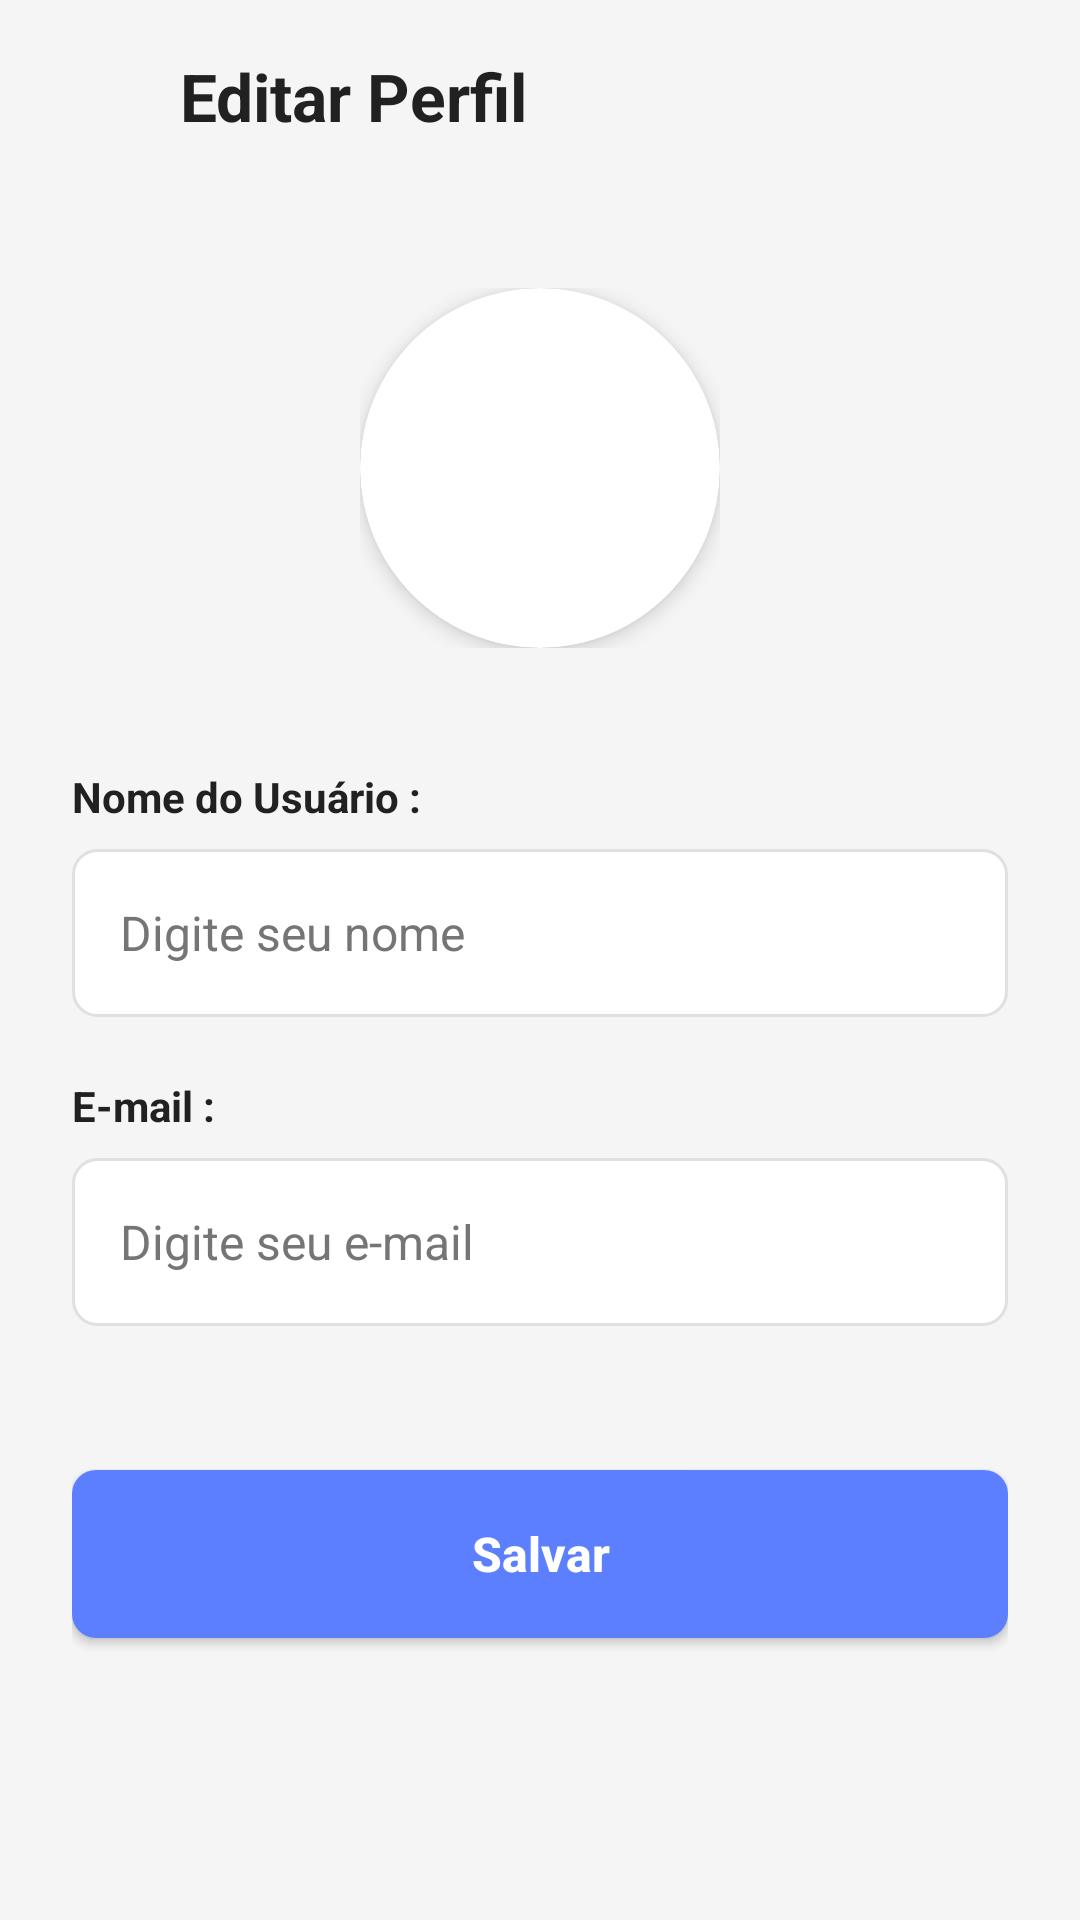

Reconstruct the res/layout file that produces this screen, plus the resources it refers to.
<!-- AndroidManifest.xml: application theme Theme.MyApplication -->
<!-- res/layout/activity_editar_perfil.xml -->
<?xml version="1.0" encoding="utf-8"?>
<RelativeLayout xmlns:android="http://schemas.android.com/apk/res/android"
    xmlns:app="http://schemas.android.com/apk/res-auto"
    xmlns:tools="http://schemas.android.com/tools"
    android:layout_width="match_parent"
    android:layout_height="match_parent"
    android:background="@color/fundo_principal"
    tools:context=".EditarPerfilActivity">

    
    <LinearLayout
        android:id="@+id/headerNetflix"
        android:layout_width="match_parent"
        android:layout_height="wrap_content"
        android:orientation="horizontal"
        android:padding="16dp"
        android:gravity="center_vertical">

        <ImageButton
            android:id="@+id/btnVoltar"
            android:layout_width="32dp"
            android:layout_height="32dp"
            android:layout_marginEnd="12dp"
            android:background="?attr/selectableItemBackgroundBorderless"
            android:contentDescription="@string/voltar"
            android:src="@drawable/baseline_keyboard_arrow_left_24"
            android:padding="4dp"
            android:scaleType="fitCenter"
            app:tint="@color/cor_icones" />

        <TextView
            android:id="@+id/txtTituloEditarPerfil"
            android:layout_width="match_parent"
            android:layout_height="wrap_content"
            android:text="@string/btn_editar_perfil"
            android:textColor="@color/texto_principal"
            android:textSize="22sp"
            android:textStyle="bold" />
    </LinearLayout>

    <androidx.core.widget.NestedScrollView
        android:layout_width="match_parent"
        android:layout_height="match_parent"
        android:layout_below="@id/headerNetflix"
        android:fillViewport="true">

        <LinearLayout
            android:layout_width="match_parent"
            android:layout_height="wrap_content"
            android:orientation="vertical"
            android:paddingHorizontal="24dp"
            android:paddingBottom="32dp">

            
            <FrameLayout
                android:layout_width="wrap_content"
                android:layout_height="wrap_content"
                android:layout_gravity="center"
                android:layout_marginTop="32dp">

                <androidx.cardview.widget.CardView
                    android:layout_width="120dp"
                    android:layout_height="120dp"
                    app:cardCornerRadius="60dp"
                    app:cardElevation="4dp"
                    app:cardBackgroundColor="@color/cor_card">
                    <ImageView
                        android:id="@+id/imgUserIcon"
                        android:layout_width="match_parent"
                        android:layout_height="match_parent"
                        android:scaleType="centerCrop"
                        android:src="@drawable/ic_profile_1"
                        android:contentDescription="@string/nav_perfil" />

                </androidx.cardview.widget.CardView>

            </FrameLayout>

            
            <TextView
                android:layout_width="wrap_content"
                android:layout_height="wrap_content"
                android:layout_marginTop="40dp"
                android:text="@string/label_nome_usuario"
                android:textColor="@color/texto_principal"
                android:textSize="14sp"
                android:textStyle="bold" />

            <EditText
                android:id="@+id/edtNomeUsuario"
                android:layout_width="match_parent"
                android:layout_height="56dp"
                android:layout_marginTop="8dp"
                android:background="@drawable/borda_edittext"
                android:hint="@string/hint_digite_nome"
                android:textColorHint="@color/texto_secundario"
                android:inputType="textPersonName"
                android:paddingHorizontal="16dp"
                android:textColor="@color/texto_principal"
                android:textSize="16sp" />

            
            <TextView
                android:layout_width="wrap_content"
                android:layout_height="wrap_content"
                android:layout_marginTop="20dp"
                android:text="@string/label_email"
                android:textColor="@color/texto_principal"
                android:textSize="14sp"
                android:textStyle="bold" />

            <EditText
                android:id="@+id/edtEmail"
                android:layout_width="match_parent"
                android:layout_height="56dp"
                android:layout_marginTop="8dp"
                android:background="@drawable/borda_edittext"
                android:hint="@string/hint_digite_email"
                android:textColorHint="@color/texto_secundario"
                android:inputType="textEmailAddress"
                android:paddingHorizontal="16dp"
                android:textColor="@color/texto_principal"
                android:textSize="16sp" />

            
            <Button
                android:id="@+id/btnSalvarAlteracoes"
                android:layout_width="match_parent"
                android:layout_height="56dp"
                android:layout_marginTop="48dp"
                android:background="@drawable/btn_azul"
                app:backgroundTint="@null"
                android:text="@string/btn_salvar"
                android:textAllCaps="false"
                android:textColor="@color/white"
                android:textSize="16sp"
                android:textStyle="bold" />

        </LinearLayout>
    </androidx.core.widget.NestedScrollView>

</RelativeLayout>
<!-- resources referenced by this layout -->
<resources>
  <color name="cor_card">#FFFFFF</color>
  <color name="cor_icones">#424242</color>
  <color name="fundo_principal">@color/cinza_claro</color>
  <color name="texto_principal">#212121</color>
  <color name="texto_secundario">#757575</color>
  <color name="white">#FFFFFFFF</color>
  <!-- drawable borda_edittext (drawable) -->
  <?xml version="1.0" encoding="utf-8"?>
  <shape xmlns:android="http://schemas.android.com/apk/res/android">
      <solid android:color="@color/cor_card" />
      <stroke android:width="1dp" android:color="@color/cor_borda" />
      <corners android:radius="8dp" />
  </shape>
  <!-- drawable btn_azul (drawable) -->
  <?xml version="1.0" encoding="utf-8"?>
  <shape xmlns:android="http://schemas.android.com/apk/res/android"
      android:shape="rectangle">
      <solid android:color="@color/cor_botao" />
      <corners android:radius="8dp" />
  </shape>
  <string name="btn_editar_perfil">Editar Perfil</string>
  <string name="btn_salvar">Salvar</string>
  <string name="hint_digite_email">Digite seu e-mail</string>
  <string name="hint_digite_nome">Digite seu nome</string>
  <string name="label_email">E-mail :</string>
  <string name="label_nome_usuario">Nome do Usuário :</string>
  <string name="nav_perfil">Perfil</string>
  <string name="voltar">Voltar</string>
  <style name="Theme.MyApplication" parent="Base.Theme.MyApplication" />
  <color name="cinza_claro">#F5F5F5</color>
  <color name="cor_borda">#E0E0E0</color>
  <color name="cor_botao">#5B7FFF</color>
  <style name="Base.Theme.MyApplication" parent="Theme.Material3.DayNight.NoActionBar">
          
          
      </style>
</resources>
